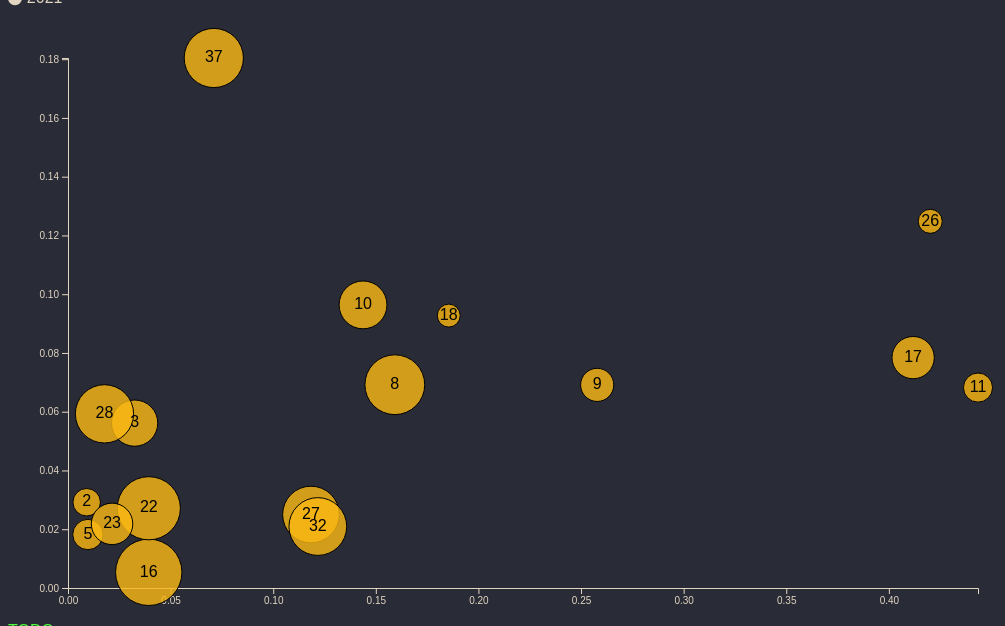
D3 v7 page, settled after 480 driven frames (8 s of simulated time); the page loaded 1 data file(s).


// ── js/page5.js
function toggleSeason(i) {
    document.getElementById("radio-"+i).checked = true;
    updateData();
  }  

var margin = {top:50, left:60, bottom:30, right:30},
    width = 1000 - margin.left - margin.right,
    height = 620 - margin.left - margin.right

var svg = d3.select("div#scatterplot")
    .append("svg")
        .attr("width", width + margin.left + margin.right)
        .attr("height", height + margin.top + margin.bottom)
    .append("g")
        .attr("transform", "translate(" + margin.left + "," + margin.top + ")");

d3.csv("data/bruno_changes.csv").then(function(data) {

    filtered_data = data.filter(function(d) {
        return (d.season === "2020" && d.time > 90);
        });
    console.log(filtered_data);


    var x = d3.scaleLinear()
        .domain([0, d3.max(filtered_data, function(d){return d.xGp90;})])
        .range([0, width])
    svg.append("g")
        .attr("class", "axis axis--x")
        .attr("transform", "translate(0," + height + ")")
        .call(d3.axisBottom(x));
    
    var y = d3.scaleLinear()
        .domain([0, d3.max(filtered_data, function(d){return d.xAp90;})])
        .range([ height, 0]);
      svg.append("g")
        .attr("class", "axis axis--y")
        .call(d3.axisLeft(y));

    var datapoints = svg.selectAll(".datapoint")
        .data(filtered_data, function(d) {return d.number;});

    var Tooltip = d3.select("div#scatterplot")
        .append("div")
        .style("opacity", 0)
        .attr("class", "tooltip");
    
    var mouseover = function(event, d) {
        Tooltip
            .style("opacity", 1);
      }
    var mousemove = function(event, d) {
        Tooltip
            .html(d.player+"<br>Mins: "+d.time+"<br>xG: "+d3.format("0.4")(d.xG)+"<br>xA: "+d3.format("0.4")(d.xA))
            .style("left", (d3.pointer(event)[0] + 80) + "px")
            .style("top", (d3.pointer(event)[1] + 30) + "px")
      }
    var mouseleave = function(event, d) {
        Tooltip
            .style("opacity", 0);
      }

    
    
    datapoints.join("circle")
            .attr("class", "datapoint circle-data")
            .attr("cx", function (d) {return x(d.xGp90);})
            .attr("cy", function (d) {return y(d.xAp90);})
            .attr("r", function (d) {return (d.time/3)**0.5;})
            .style("stroke", "black")
            .style("fill",  "rgba(253,185,19, 0.8)")
            .on("mouseover", mouseover)
            .on("mousemove", mousemove)
            .on("mouseleave", mouseleave);
    
    datapoints.join("text")
            .attr("class", "datapoint text-data")
            .attr("x", function (d) {return x(d.xGp90);})
            .attr("y", function (d) {return y(d.xAp90);})
            .attr("text-anchor", "middle")
            .attr("alignment-baseline", "middle")
            .text(function (d) {return d.number;})
            .on("mouseover", mouseover)
            .on("mousemove", mousemove)
            .on("mouseleave", mouseleave);


})

function updateData() {
    d3.csv("data/bruno_changes.csv").then(function(data) {

        filtered_season = document.querySelector('input[name="season-selector"]:checked').value

        filtered_data = data.filter(function(d) {
            return (d.season === filtered_season && d.time > 90);
            });
        console.log(filtered_data)

        const t = d3.transition().duration(1000)

        var x = d3.scaleLinear()
            .domain([0, d3.max(filtered_data, function(d){return d.xGp90;})])
            .range([0, width])
            
        var y = d3.scaleLinear()
            .domain([0, d3.max(filtered_data, function(d){return d.xAp90;})])
            .range([ height, 0]);

        svg.selectAll(".axis--x")
            .transition(t)
            .call(d3.axisBottom(x));
        svg.selectAll(".axis--y")
            .transition(t)
            .call(d3.axisLeft(y));


        svg.selectAll(".circle-data")
            .data(filtered_data, function(d) {return d.number})
            .join(
                function (enter) {
                    return enter.append("circle")
                        .attr("class", "circle-data")
                        .attr("cx", function (d) {return x(d.xGp90);})
                        .attr("cy", function (d) {return y(d.xAp90);})
                        .attr("r", 0)
                        .style("stroke", "black")
                        .style("fill",  "rgba(253,185,19, 0.8)");
                },
                function (update) {
                    console.log(update.enter().size(), update.size(), update.exit().size());
                    return update;
                },
                function (exit) {
                    return exit.transition(t)
                        .attr("r", 0)
                        .on('end', function() {
                            d3.select(this).remove();
                        });
                }
            )
            .transition(t)
            .attr("cx", function (d) {return x(d.xGp90);})
            .attr("cy", function (d) {return y(d.xAp90);})
            .attr("r", function (d) {return (d.time/3)**0.5;})
            .style("stroke", "black")
            .style("fill",  "rgba(253,185,19, 0.8)");


        svg.selectAll(".text-data")
            .data(filtered_data, function(d) {return d.number})
            .join(
                function (enter) {
                    return enter.append("text")
                        .attr("class", "text-data")
                        .attr("x", function (d) {return x(d.xGp90);})
                        .attr("y", function (d) {return y(d.xAp90);})
                        .text(function (d) {return d.number;})
                        .attr("text-anchor", "middle")
                        .attr("alignment-baseline", "middle")
                        .attr("font-size", 0);
                },
                function (update) {
                    return update;
                },
                function(exit) {
                    return exit.transition(t)
                        .attr("font-size", "0em")
                        .on('end', function() {
                            d3.select(this).remove();
                        });
                }
            )
            .transition(t)
            .attr("x", function (d) {return x(d.xGp90);})
            .attr("y", function (d) {return y(d.xAp90);})
            .text(function (d) {return d.number;})
            .attr("text-anchor", "middle")
            .attr("alignment-baseline", "middle")
            .attr("font-size", "1em");

    })
}

updateData()


### data: data/bruno_changes.csv
number, player, season, time, xG, xA, xGp90, xAp90
1, José Sá, 2021, 1710, 0.0, 0.395, 0.0, 0.02079
2, Ki-Jana Hoever, 2020, 568, 0.05746, 0.1843, 0.009104, 0.0292
2, Ki-Jana Hoever, 2021, 190, 0.03383, 0.08631, 0.01602, 0.04089
3, Rayan Ait Nouri, 2018, 50, 0.0, 0.0, 0.0, 0.0
3, Rayan Ait Nouri, 2019, 1293, 0.2378, 0.6413, 0.01655, 0.04464
3, Rayan Ait Nouri, 2020, 1604, 0.5787, 1, 0.03247, 0.05612
3, Rayan Ait Nouri, 2021, 715, 0.2212, 0.7903, 0.02784, 0.09947
5, Fernando Marçal, 2016, 2687, 0.6778, 6.808, 0.0227, 0.228
5, Fernando Marçal, 2017, 1300, 0.0472, 1.822, 0.003268, 0.1262
5, Fernando Marçal, 2018, 888, 0.1562, 0.146, 0.01583, 0.01479
5, Fernando Marçal, 2019, 833, 0.09091, 1.372, 0.009823, 0.1483
5, Fernando Marçal, 2020, 691, 0.07455, 0.1398, 0.00971, 0.01821
5, Fernando Marçal, 2021, 962, 0.4602, 0.05736, 0.04306, 0.005367
8, Rúben Neves, 2018, 3014, 3.394, 1.883, 0.1013, 0.05623
8, Rúben Neves, 2019, 3081, 1.638, 2.606, 0.04785, 0.07613
8, Rúben Neves, 2020, 2681, 4.744, 2.061, 0.1593, 0.06919
8, Rúben Neves, 2021, 1441, 0.5568, 1.537, 0.03478, 0.09598
9, Raúl Jiménez, 2014, 558, 2.738, 2.103, 0.4416, 0.3392
9, Raúl Jiménez, 2018, 3143, 14.27, 6.991, 0.4087, 0.2002
9, Raúl Jiménez, 2019, 3269, 16.51, 7.227, 0.4546, 0.199
9, Raúl Jiménez, 2020, 824, 2.361, 0.633, 0.2579, 0.06913
9, Raúl Jiménez, 2021, 1479, 3.602, 2.099, 0.2192, 0.1277
10, Daniel Podence, 2019, 284, 1.359, 0.7727, 0.4308, 0.2449
10, Daniel Podence, 2020, 1718, 2.744, 1.839, 0.1438, 0.09636
10, Daniel Podence, 2021, 507, 0.8043, 1.827, 0.1428, 0.3243
11, Trincão, 2020, 636, 3.134, 0.4821, 0.4434, 0.06822
11, Trincão, 2021, 876, 2.936, 0.9993, 0.3016, 0.1027
16, Conor Coady, 2018, 3420, 0.0, 0.01349, 0.0, 0.0003549
16, Conor Coady, 2019, 3420, 0.0, 0.5321, 0.0, 0.014
16, Conor Coady, 2020, 3305, 1.445, 0.1962, 0.03935, 0.005344
16, Conor Coady, 2021, 1708, 0.897, 0.0, 0.04727, 0.0
17, Fabio Silva, 2020, 1341, 6.136, 1.168, 0.4118, 0.07842
17, Fabio Silva, 2021, 33, 0.01369, 0.3367, 0.03733, 0.9183
18, Morgan Gibbs-White, 2018, 628, 0.9925, 1.304, 0.1422, 0.1869
18, Morgan Gibbs-White, 2019, 119, 0.07185, 0.07088, 0.05434, 0.0536
18, Morgan Gibbs-White, 2020, 395, 0.8143, 0.4069, 0.1855, 0.09272
18, Morgan Gibbs-White, 2021, 4, 0.09891, 0.0, 2.225, 0.0
22, Nélson Semedo, 2017, 1494, 0.2851, 1.211, 0.01718, 0.07298
22, Nélson Semedo, 2018, 1603, 0.3598, 0.2877, 0.0202, 0.01615
22, Nélson Semedo, 2019, 2097, 0.6747, 2.263, 0.02896, 0.09712
22, Nélson Semedo, 2020, 2994, 1.31, 0.9028, 0.03937, 0.02714
22, Nélson Semedo, 2021, 1492, 1.26, 0.7996, 0.07598, 0.04823
23, Max Kilman, 2018, 1, 0.0, 0.0, 0.0, 0.0
23, Max Kilman, 2019, 183, 0.0, 0.0, 0.0, 0.0
23, Max Kilman, 2020, 1291, 0.308, 0.3131, 0.02147, 0.02182
23, Max Kilman, 2021, 1710, 1.078, 0.1449, 0.05674, 0.007627
26, Hee-Chan Hwang, 2020, 434, 2.026, 0.6019, 0.4202, 0.1248
26, Hee-Chan Hwang, 2021, 1027, 2.472, 0.816, 0.2166, 0.07151
27, Romain Saiss, 2015, 3115, 2.463, 1.209, 0.07116, 0.03494
27, Romain Saiss, 2018, 1133, 1.289, 0.7274, 0.1024, 0.05778
27, Romain Saiss, 2019, 2702, 3.67, 1.232, 0.1222, 0.04105
27, Romain Saiss, 2020, 2409, 3.169, 0.6694, 0.1184, 0.02501
27, Romain Saiss, 2021, 1668, 2.671, 0.2105, 0.1441, 0.01136
28, João Moutinho, 2014, 3165, 4.561, 6.483, 0.1297, 0.1844
28, João Moutinho, 2015, 2123, 0.9551, 3.985, 0.04049, 0.1689
28, João Moutinho, 2016, 1768, 0.7762, 2.42, 0.03951, 0.1232
28, João Moutinho, 2017, 2801, 0.8858, 5.287, 0.02846, 0.1699
28, João Moutinho, 2018, 3053, 0.5054, 6.529, 0.0149, 0.1925
28, João Moutinho, 2019, 3100, 0.6878, 6.775, 0.01997, 0.1967
28, João Moutinho, 2020, 2546, 0.5028, 1.677, 0.01777, 0.05928
... 11 more rows